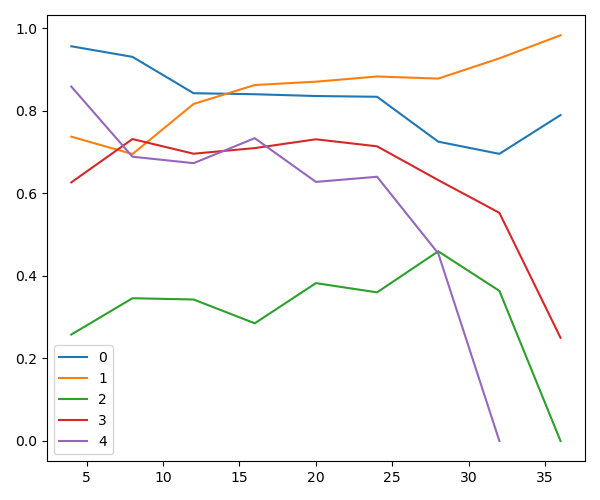

The table this chart was drawn from, first rows:
Ref class, 4, 8, 12, 16, 20, 24, 28, 32, 36
0, 0.9561, 0.9304, 0.8424, 0.8399, 0.8356, 0.8337, 0.725, 0.6955, 0.7895
1, 0.7371, 0.695, 0.8164, 0.8622, 0.8703, 0.8829, 0.8778, 0.9268, 0.9827
2, 0.2578, 0.3458, 0.3427, 0.2851, 0.3824, 0.36, 0.4595, 0.3636, 0.0
3, 0.6264, 0.7313, 0.6958, 0.7094, 0.7308, 0.7137, 0.6319, 0.5526, 0.25
4, 0.8585, 0.6886, 0.673, 0.7334, 0.6276, 0.64, 0.4545, 0.0, nan
